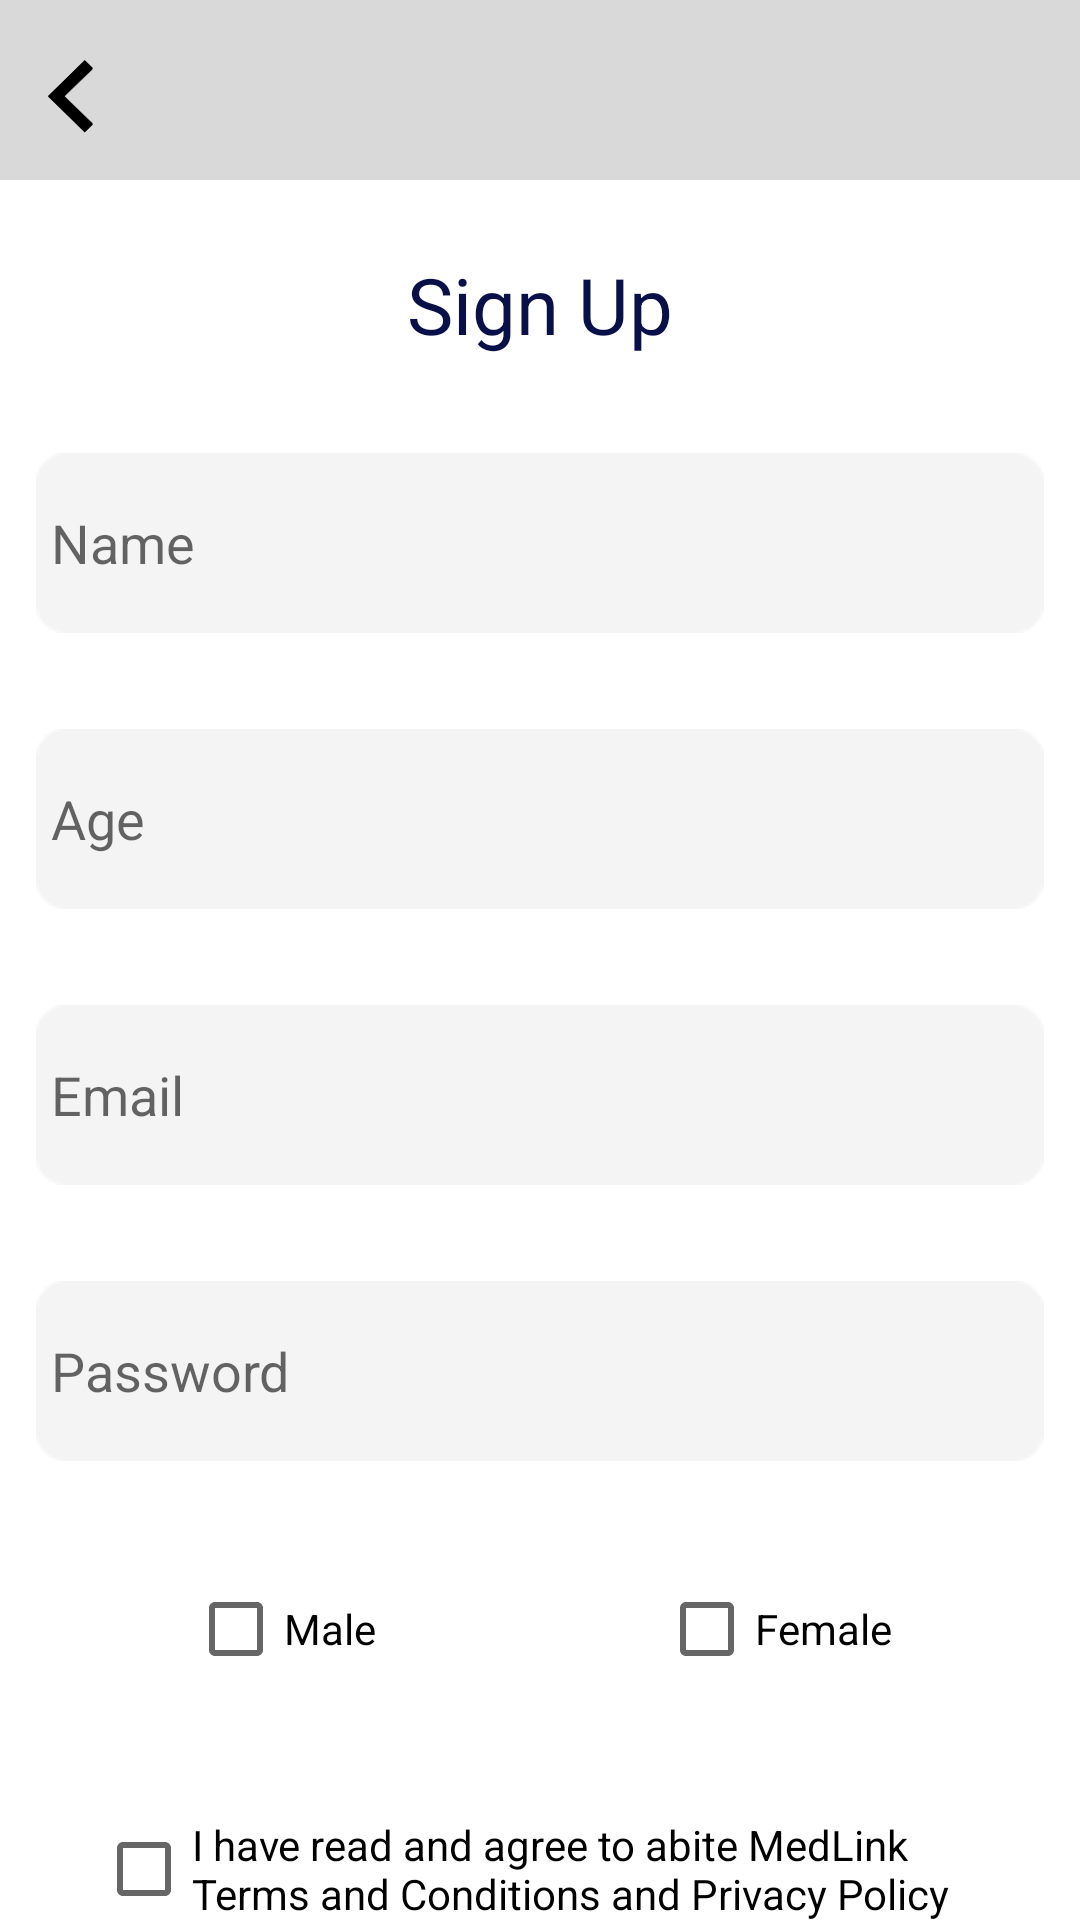

The Android layout XML behind this screen, and the referenced resources:
<!-- AndroidManifest.xml: application theme Theme.MaterialComponents.DayNight.NoActionBar -->
<!-- res/layout/activity_register.xml -->
<?xml version="1.0" encoding="utf-8"?>
<androidx.constraintlayout.widget.ConstraintLayout xmlns:android="http://schemas.android.com/apk/res/android"
    xmlns:app="http://schemas.android.com/apk/res-auto"
    xmlns:tools="http://schemas.android.com/tools"
    android:layout_width="match_parent"
    android:layout_height="match_parent"
    tools:context=".Register">

    <EditText
        android:id="@+id/register_age_input"
        android:layout_width="wrap_content"
        android:layout_height="wrap_content"
        android:layout_marginTop="32dp"
        android:background="@drawable/rectangle2"
        android:ems="10"
        android:inputType="number"
        android:hint="Age"
        android:padding="5dp"
        app:layout_constraintEnd_toEndOf="parent"
        app:layout_constraintStart_toStartOf="parent"
        app:layout_constraintTop_toBottomOf="@+id/register_name_input" />

    <EditText
        android:id="@+id/register_email_input"
        android:layout_width="wrap_content"
        android:layout_height="wrap_content"
        android:layout_marginTop="32dp"
        android:background="@drawable/rectangle2"
        android:ems="10"
        android:inputType="text"
        android:padding="5dp"
        android:hint="Email"
        app:layout_constraintEnd_toEndOf="parent"
        app:layout_constraintStart_toStartOf="parent"
        app:layout_constraintTop_toBottomOf="@+id/register_age_input" />

    <EditText
        android:id="@+id/register_name_input"
        android:layout_width="wrap_content"
        android:layout_height="wrap_content"
        android:layout_marginTop="32dp"
        android:background="@drawable/rectangle2"
        android:ems="10"
        android:inputType="text"
        android:padding="5dp"
        android:hint="Name"
        app:layout_constraintEnd_toEndOf="parent"
        app:layout_constraintStart_toStartOf="parent"
        app:layout_constraintTop_toBottomOf="@+id/textView22" />

    <androidx.appcompat.widget.Toolbar
        android:id="@+id/toolbar2"
        android:layout_width="match_parent"
        android:layout_height="60dp"
        android:background="@color/toolbar_color"
        android:minHeight="?attr/actionBarSize"
        android:theme="?attr/actionBarTheme"
        app:layout_constraintEnd_toEndOf="parent"
        app:layout_constraintStart_toStartOf="parent"
        app:layout_constraintTop_toTopOf="parent">

        <RelativeLayout
            android:layout_width="match_parent"
            android:layout_height="match_parent">

            <ImageView
                android:id="@+id/playVideoBackButton"
                android:layout_width="15dp"
                android:layout_height="25dp"
                android:layout_marginTop="20dp"
                android:background="@drawable/back_button"
                android:src="@drawable/back_button" />

        </RelativeLayout>


    </androidx.appcompat.widget.Toolbar>

    <EditText
        android:id="@+id/register_password_input"
        android:layout_width="wrap_content"
        android:layout_height="wrap_content"
        android:layout_marginTop="32dp"
        android:background="@drawable/rectangle2"
        android:ems="10"
        android:hint="Password"
        android:inputType="textPassword"
        android:padding="5dp"
        app:layout_constraintEnd_toEndOf="parent"
        app:layout_constraintStart_toStartOf="parent"
        app:layout_constraintTop_toBottomOf="@+id/register_email_input" />

    <TextView
        android:id="@+id/textView22"
        android:layout_width="wrap_content"
        android:layout_height="wrap_content"
        android:layout_marginTop="24dp"
        android:text="Sign Up"
        android:textColor="@color/text_color"
        android:textSize="26sp"
        app:layout_constraintEnd_toEndOf="parent"
        app:layout_constraintStart_toStartOf="parent"
        app:layout_constraintTop_toBottomOf="@+id/toolbar2" />

    <CheckBox
        android:id="@+id/register_male"
        android:layout_width="wrap_content"
        android:layout_height="wrap_content"
        android:layout_marginTop="32dp"
        android:layout_marginEnd="16dp"
        android:text="Male"
        app:layout_constraintEnd_toStartOf="@+id/register_female"
        app:layout_constraintStart_toStartOf="parent"
        app:layout_constraintTop_toBottomOf="@+id/register_password_input" />

    <CheckBox
        android:id="@+id/register_female"
        android:layout_width="wrap_content"
        android:layout_height="wrap_content"
        android:layout_marginStart="16dp"
        android:layout_marginTop="32dp"
        android:text="Female"
        app:layout_constraintEnd_toEndOf="parent"
        app:layout_constraintStart_toEndOf="@+id/register_male"
        app:layout_constraintTop_toBottomOf="@+id/register_password_input" />

    <CheckBox
        android:id="@+id/register_qanun"
        android:layout_width="match_parent"
        android:layout_height="wrap_content"
        android:layout_marginStart="32dp"
        android:layout_marginTop="32dp"
        android:layout_marginEnd="32dp"
        android:text="I have read and agree to abite MedLink Terms and Conditions and Privacy Policy"
        app:layout_constraintEnd_toEndOf="parent"
        app:layout_constraintStart_toStartOf="parent"
        app:layout_constraintTop_toBottomOf="@+id/register_male" />

    <Button
        android:id="@+id/register_signUp_btn"
        android:layout_width="match_parent"
        android:layout_height="wrap_content"
        android:layout_marginStart="32dp"
        android:layout_marginTop="32dp"
        android:layout_marginEnd="32dp"
        android:background="@drawable/signup"
        app:layout_constraintEnd_toEndOf="parent"
        app:layout_constraintStart_toStartOf="parent"
        app:layout_constraintTop_toBottomOf="@+id/register_qanun" />


    <ProgressBar
        android:id="@+id/phoneProgressBar"
        style="?android:attr/progressBarStyle"
        android:layout_width="100dp"
        android:layout_height="100dp"
        android:layout_marginBottom="32dp"
        android:indeterminateTint="@color/primary_color"
        android:visibility="invisible"
        app:layout_constraintBottom_toBottomOf="parent"
        app:layout_constraintEnd_toEndOf="parent"
        app:layout_constraintStart_toStartOf="parent" />


</androidx.constraintlayout.widget.ConstraintLayout>
<!-- resources referenced by this layout -->
<resources>
  <color name="primary_color">#3D8797</color>
  <color name="text_color">#090F47</color>
  <color name="toolbar_color">#D9D9D9</color>
  <!-- drawable back_button (drawable) -->
  <vector xmlns:android="http://schemas.android.com/apk/res/android"
      android:width="13dp"
      android:height="21dp"
      android:viewportWidth="13"
      android:viewportHeight="21">
    <path
        android:pathData="M4.714,10.143L12.964,18.033L10.607,20.287L0,10.143L10.607,0L12.964,2.254L4.714,10.143Z"
        android:fillColor="#000000"/>
  </vector>
  <!-- drawable rectangle2: png bitmap (drawable, 669 bytes) -->
  <!-- drawable signup: png bitmap (drawable, 1445 bytes) -->
</resources>
